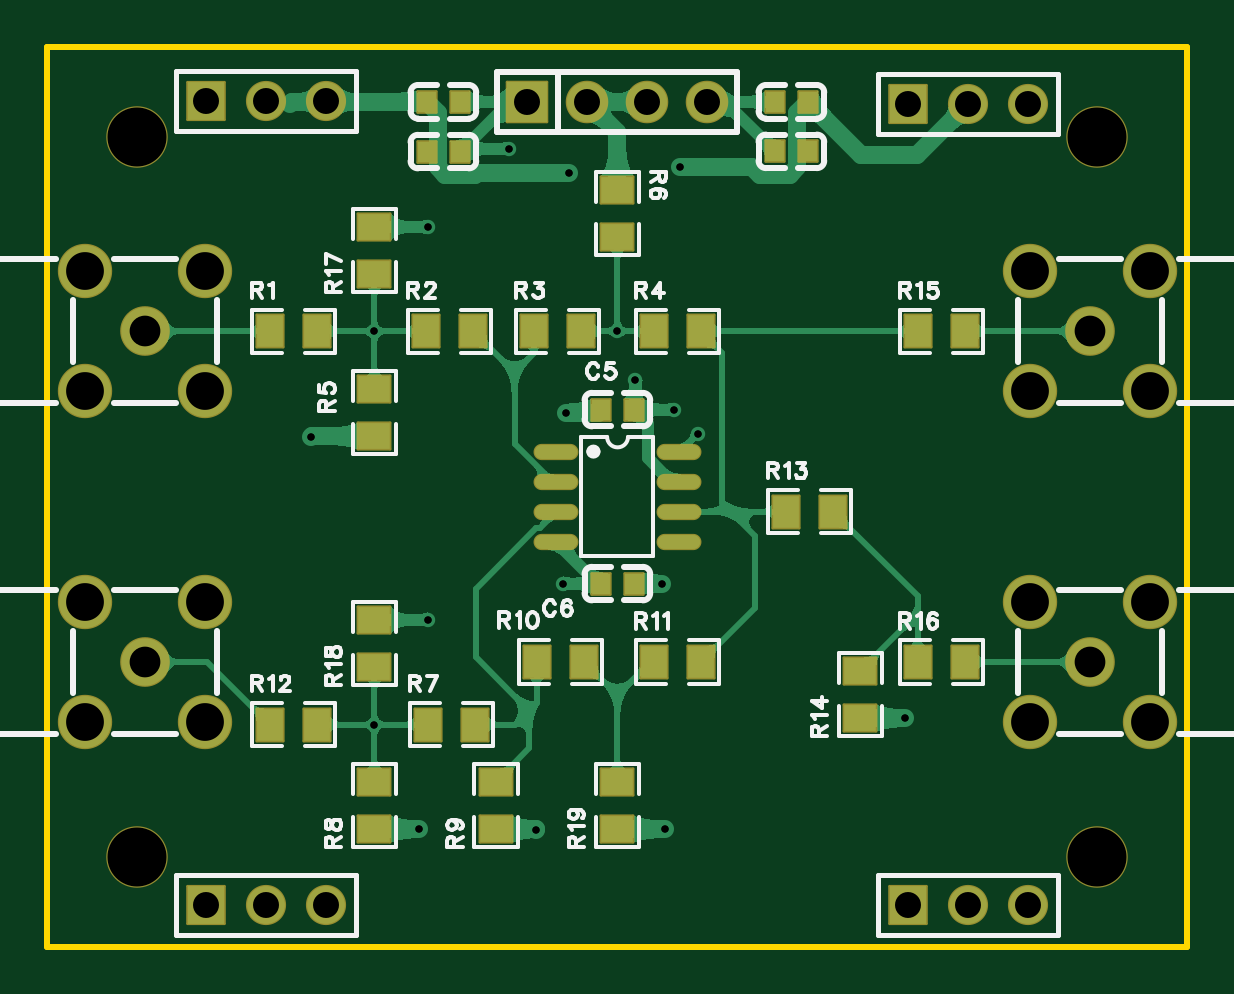
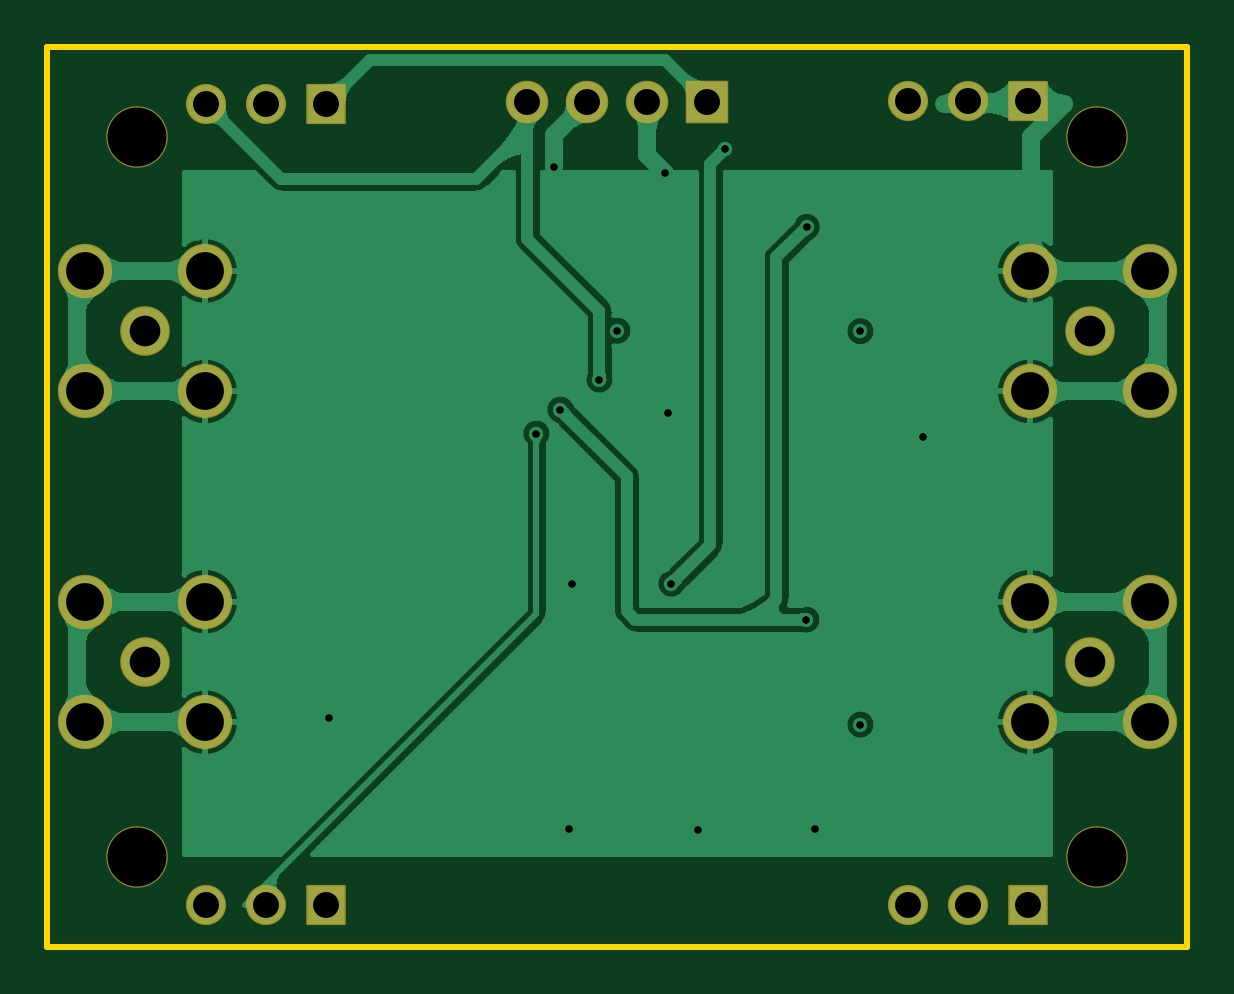
Circuit board: 10 layer files. Board 48.3 x 38.1 mm.
- drill: Drill_PTH_Through.DRL (1360 bytes)
- drill: Drill_PTH_Through_Via.DRL (474 bytes)
- outline: Gerber_BoardOutlineLayer.GKO (784 bytes)
- bottom_copper: Gerber_BottomLayer.GBL (57406 bytes)
- bottom_silk: Gerber_BottomSilkscreenLayer.GBO (631 bytes)
- bottom_mask: Gerber_BottomSolderMaskLayer.GBS (2160 bytes)
- top_copper: Gerber_TopLayer.GTL (31224 bytes)
- paste: Gerber_TopPasteMaskLayer.GTP (13236 bytes)
- top_silk: Gerber_TopSilkscreenLayer.GTO (28673 bytes)
- top_mask: Gerber_TopSolderMaskLayer.GTS (3808 bytes)

=== drill: Drill_PTH_Through.DRL ===
;TYPE=PLATED
;Layer: PTH_Through
;EasyEDA Pro Client v3.2.186, 2026-09-24 20:26:46
;Gerber Generator version 0.3
M48
METRIC,LZ,0000.00000
;Hole size 1 = 0.30500 METRIC
T01C0.30500
;Hole size 2 = 1.10002 METRIC
T02C1.10002
;Hole size 3 = 1.30002 METRIC
T03C1.30002
;Hole size 4 = 1.60000 METRIC
T04C1.60000
;Hole size 5 = 2.50000 METRIC
T05C2.50000
%
G05
G90
T01
X0.0Y7.02194
X-10.287Y7.0
X-10.287Y-9.652
X2.667Y13.97
X0.762Y4.953
X-2.286Y-3.683
X-2.032Y13.716
X-4.572Y14.732
X-8.001Y-5.207
X2.413Y3.683
X-8.017Y11.414
X3.429Y2.667
X-12.954Y2.54
X-8.382Y-14.081
X-3.429Y-14.097
X2.032Y-14.081
X12.192Y-9.382
X1.905Y-3.683
X-2.159Y3.556
T02
X-12.319Y16.764
X-14.859Y16.764
X-17.399Y16.764
X17.399Y16.637
X14.859Y16.637
X12.319Y16.637
X-12.319Y-17.272
X-14.859Y-17.272
X-17.399Y-17.272
X17.399Y-17.272
X14.859Y-17.272
X12.319Y-17.272
X-3.80991Y16.71446
X-1.26991Y16.71446
X1.27009Y16.71446
X3.81009Y16.71446
T03
X-19.99987Y6.99958
X-19.99987Y-7.00013
X19.99987Y7.00013
X19.99987Y-6.99987
T04
X-22.54986Y9.54957
X-22.54986Y4.4496
X-17.44989Y4.4496
X-17.44989Y9.54957
X-22.54986Y-4.45015
X-22.54986Y-9.55011
X-17.44989Y-9.55011
X-17.44989Y-4.45015
X22.54986Y4.45015
X22.54986Y9.55011
X17.44989Y9.55011
X17.44989Y4.45015
X22.54986Y-9.54986
X22.54986Y-4.44989
X17.44989Y-4.44989
X17.44989Y-9.54986
T05
X-20.32Y15.24
X-20.32003Y-15.23985
X20.32Y15.24
X20.32Y-15.24
M30
=== drill: Drill_PTH_Through_Via.DRL ===
;TYPE=PLATED
;Layer: PTH_Through_Via
;EasyEDA Pro Client v3.2.186, 2026-09-24 20:26:46
;Gerber Generator version 0.3
M48
METRIC,LZ,0000.00000
;Hole size 1 = 0.30500 METRIC
T01C0.30500
%
G05
G90
T01
X0.0Y7.02194
X-10.287Y7.0
X-10.287Y-9.652
X2.667Y13.97
X0.762Y4.953
X-2.286Y-3.683
X-2.032Y13.716
X-4.572Y14.732
X-8.001Y-5.207
X2.413Y3.683
X-8.017Y11.414
X3.429Y2.667
X-12.954Y2.54
X-8.382Y-14.081
X-3.429Y-14.097
X2.032Y-14.081
X12.192Y-9.382
X1.905Y-3.683
X-2.159Y3.556
M30
=== outline: Gerber_BoardOutlineLayer.GKO ===
G04 Layer: BoardOutlineLayer*
G04 EasyEDA Pro v3.2.186, 2026-09-24 20:26:46*
G04 Gerber Generator version 0.3*
G04 Scale: 100 percent, Rotated: No, Reflected: No*
G04 Dimensions in millimeters*
G04 Leading zeros omitted, absolute positions, 4 integers and 5 decimals*
G04 Generated by one-click*
G04 Object Configs: Pad,Via,Track,Text,Image,Dimension,BoardOutline,BoardCutout,CopperFilled,SolidRegion,FPCStiffener,Line,PlaneZone,ComponentProperty,ComponentSilkscreen,TearDrop*
G04 Layer Configs: 1,2,3,4,5,6,7,8,9,10,11,13,14,56*
G04 Copper Areas: 0*
%FSLAX45Y45*%
%MOMM*%
%ADD10C,0.254*%
%ADD11C,0.1104*%
G75*


G04 Rect Start*
G54D10*
G01X-2413000Y-1905000D02*
G01X-2413000Y1905000D01*
G01X2413000Y1905000D01*
G01X2413000Y-1905000D01*
G01X-2413000Y-1905000D01*
G04 Rect End*

M02*


=== bottom_copper: Gerber_BottomLayer.GBL (57406 bytes, source omitted) ===
=== bottom_silk: Gerber_BottomSilkscreenLayer.GBO ===
G04 Layer: BottomSilkscreenLayer*
G04 EasyEDA Pro v3.2.186, 2026-09-24 20:26:46*
G04 Gerber Generator version 0.3*
G04 Scale: 100 percent, Rotated: No, Reflected: No*
G04 Dimensions in millimeters*
G04 Leading zeros omitted, absolute positions, 4 integers and 5 decimals*
G04 Generated by one-click*
G04 Object Configs: Pad,Via,Track,Text,Image,Dimension,BoardOutline,BoardCutout,CopperFilled,SolidRegion,FPCStiffener,Line,PlaneZone,ComponentProperty,ComponentSilkscreen,TearDrop*
G04 Layer Configs: 1,2,3,4,5,6,7,8,9,10,11,13,14,56*
G04 Copper Areas: 0*
%FSLAX45Y45*%
%MOMM*%
%ADD10C,0.254*%
%ADD11C,0.1946*%
G75*

G54D10*

M02*


=== bottom_mask: Gerber_BottomSolderMaskLayer.GBS ===
G04 Layer: BottomSolderMaskLayer*
G04 EasyEDA Pro v3.2.186, 2026-09-24 20:26:46*
G04 Gerber Generator version 0.3*
G04 Scale: 100 percent, Rotated: No, Reflected: No*
G04 Dimensions in millimeters*
G04 Leading zeros omitted, absolute positions, 4 integers and 5 decimals*
G04 Generated by one-click*
G04 Object Configs: Pad,Via,Track,Text,Image,Dimension,BoardOutline,BoardCutout,CopperFilled,SolidRegion,FPCStiffener,Line,PlaneZone,ComponentProperty,ComponentSilkscreen,TearDrop*
G04 Layer Configs: 1,2,3,4,5,6,7,8,9,10,11,13,14,56*
G04 Copper Areas: 0*
%FSLAX45Y45*%
%MOMM*%
%AMRoundRect*1,1,$1,$2,$3*1,1,$1,$4,$5*1,1,$1,0-$2,0-$3*1,1,$1,0-$4,0-$5*20,1,$1,$2,$3,$4,$5,0*20,1,$1,$4,$5,0-$2,0-$3,0*20,1,$1,0-$2,0-$3,0-$4,0-$5,0*20,1,$1,0-$4,0-$5,$2,$3,0*4,1,4,$2,$3,$4,$5,0-$2,0-$3,0-$4,0-$5,$2,$3,0*%
%ADD10C,1.7*%
%ADD11RoundRect,0.1X-0.7874X0.8X0.7874X0.8*%
%ADD12RoundRect,0.1016X-0.85X0.85X0.85X0.85*%
%ADD13C,1.8016*%
%ADD14C,2.1016*%
%ADD15C,2.3016*%
%ADD16C,2.6025*%
%ADD17C,2.6016*%
G75*


G04 Pad Start*
G54D10*
G01X-1231900Y1676400D03*
G01X-1485900Y1676400D03*
G54D11*
G01X-1739900Y1676400D03*
G54D10*
G01X1739900Y1663700D03*
G01X1485900Y1663700D03*
G54D11*
G01X1231900Y1663700D03*
G54D10*
G01X-1231900Y-1727200D03*
G01X-1485900Y-1727200D03*
G54D11*
G01X-1739900Y-1727200D03*
G54D10*
G01X1739900Y-1727200D03*
G01X1485900Y-1727200D03*
G54D11*
G01X1231900Y-1727200D03*
G54D12*
G01X-380991Y1671446D03*
G54D13*
G01X-126991Y1671446D03*
G01X127009Y1671446D03*
G01X381009Y1671446D03*
G54D14*
G01X-1999987Y699958D03*
G54D15*
G01X-2255003Y954974D03*
G01X-2255003Y444968D03*
G01X-1744997Y444968D03*
G01X-1744997Y954974D03*
G54D14*
G01X-1999987Y-700013D03*
G54D15*
G01X-2255003Y-444997D03*
G01X-2255003Y-955003D03*
G01X-1744997Y-955003D03*
G01X-1744997Y-444997D03*
G54D14*
G01X1999987Y700013D03*
G54D15*
G01X2255003Y444997D03*
G01X2255003Y955003D03*
G01X1744997Y955003D03*
G01X1744997Y444997D03*
G54D14*
G01X1999987Y-699987D03*
G54D15*
G01X2255003Y-955003D03*
G01X2255003Y-444997D03*
G01X1744997Y-444997D03*
G01X1744997Y-955003D03*
G54D17*
G01X-2032000Y1524000D03*
G01X-2032003Y-1523985D03*
G01X2032000Y1524000D03*
G01X2032000Y-1524000D03*
G04 Pad End*

M02*


=== top_copper: Gerber_TopLayer.GTL (31224 bytes, source omitted) ===
=== paste: Gerber_TopPasteMaskLayer.GTP (13236 bytes, source omitted) ===
=== top_silk: Gerber_TopSilkscreenLayer.GTO (28673 bytes, source omitted) ===
=== top_mask: Gerber_TopSolderMaskLayer.GTS ===
G04 Layer: TopSolderMaskLayer*
G04 EasyEDA Pro v3.2.186, 2026-09-24 20:26:46*
G04 Gerber Generator version 0.3*
G04 Scale: 100 percent, Rotated: No, Reflected: No*
G04 Dimensions in millimeters*
G04 Leading zeros omitted, absolute positions, 4 integers and 5 decimals*
G04 Generated by one-click*
G04 Object Configs: Pad,Via,Track,Text,Image,Dimension,BoardOutline,BoardCutout,CopperFilled,SolidRegion,FPCStiffener,Line,PlaneZone,ComponentProperty,ComponentSilkscreen,TearDrop*
G04 Layer Configs: 1,2,3,4,5,6,7,8,9,10,11,13,14,56*
G04 Copper Areas: 0*
%FSLAX45Y45*%
%MOMM*%
%AMRoundRect*1,1,$1,$2,$3*1,1,$1,$4,$5*1,1,$1,0-$2,0-$3*1,1,$1,0-$4,0-$5*20,1,$1,$2,$3,$4,$5,0*20,1,$1,$4,$5,0-$2,0-$3,0*20,1,$1,0-$2,0-$3,0-$4,0-$5,0*20,1,$1,0-$4,0-$5,$2,$3,0*4,1,4,$2,$3,$4,$5,0-$2,0-$3,0-$4,0-$5,$2,$3,0*%
%ADD10RoundRect,0.1016X-0.4X0.45X0.4X0.45*%
%ADD11C,1.7*%
%ADD12RoundRect,0.1X-0.7874X0.8X0.7874X0.8*%
%ADD13RoundRect,0.1016X-0.85X0.85X0.85X0.85*%
%ADD14C,1.8016*%
%ADD15C,2.1016*%
%ADD16C,2.3016*%
%ADD17RoundRect,0.1016X-0.56627X0.68851X0.56627X0.68851*%
%ADD18RoundRect,0.1069X-0.68851X-0.56627X-0.68851X0.56627*%
%ADD19RoundRect,0.1016X-0.68851X-0.56627X-0.68851X0.56627*%
%ADD20O,1.9016X0.68961*%
%ADD21C,2.6016*%
G75*


G04 Pad Start*
G54D10*
G01X-666598Y1671400D03*
G01X-806602Y1671400D03*
G01X-666598Y1460500D03*
G01X-806602Y1460500D03*
G01X666631Y1671435D03*
G01X806636Y1671435D03*
G01X666631Y1461500D03*
G01X806636Y1461500D03*
G01X-70002Y368300D03*
G01X70002Y368300D03*
G01X-70002Y-368300D03*
G01X70002Y-368300D03*
G54D11*
G01X-1231900Y1676400D03*
G01X-1485900Y1676400D03*
G54D12*
G01X-1739900Y1676400D03*
G54D11*
G01X1739900Y1663700D03*
G01X1485900Y1663700D03*
G54D12*
G01X1231900Y1663700D03*
G54D11*
G01X-1231900Y-1727200D03*
G01X-1485900Y-1727200D03*
G54D12*
G01X-1739900Y-1727200D03*
G54D11*
G01X1739900Y-1727200D03*
G01X1485900Y-1727200D03*
G54D12*
G01X1231900Y-1727200D03*
G54D13*
G01X-380991Y1671446D03*
G54D14*
G01X-126991Y1671446D03*
G01X127009Y1671446D03*
G01X381009Y1671446D03*
G54D15*
G01X-1999987Y699958D03*
G54D16*
G01X-2255003Y954974D03*
G01X-2255003Y444968D03*
G01X-1744997Y444968D03*
G01X-1744997Y954974D03*
G54D15*
G01X-1999987Y-700013D03*
G54D16*
G01X-2255003Y-444997D03*
G01X-2255003Y-955003D03*
G01X-1744997Y-955003D03*
G01X-1744997Y-444997D03*
G54D15*
G01X1999987Y700013D03*
G54D16*
G01X2255003Y444997D03*
G01X2255003Y955003D03*
G01X1744997Y955003D03*
G01X1744997Y444997D03*
G54D15*
G01X1999987Y-699987D03*
G54D16*
G01X2255003Y-955003D03*
G01X2255003Y-444997D03*
G01X1744997Y-444997D03*
G01X1744997Y-955003D03*
G54D17*
G01X-1271600Y700000D03*
G01X-1471600Y700000D03*
G01X-611200Y700000D03*
G01X-811200Y700000D03*
G01X-154000Y700000D03*
G01X-354000Y700000D03*
G01X354000Y700000D03*
G01X154000Y700000D03*
G54D19*
G01X-1028700Y455600D03*
G01X-1028700Y255600D03*
G01X0Y1100000D03*
G01X0Y1300000D03*
G54D17*
G01X-603300Y-965200D03*
G01X-803300Y-965200D03*
G54D19*
G01X-1028700Y-1208100D03*
G01X-1028700Y-1408100D03*
G01X-514350Y-1208100D03*
G01X-514350Y-1408100D03*
G54D17*
G01X-341300Y-700000D03*
G01X-141300Y-700000D03*
G01X354000Y-700000D03*
G01X154000Y-700000D03*
G01X-1271600Y-965200D03*
G01X-1471600Y-965200D03*
G01X912800Y-63500D03*
G01X712800Y-63500D03*
G54D19*
G01X1028700Y-738200D03*
G01X1028700Y-938200D03*
G54D17*
G01X1471600Y700000D03*
G01X1271600Y700000D03*
G01X1471600Y-700000D03*
G01X1271600Y-700000D03*
G54D19*
G01X-1028700Y1141400D03*
G01X-1028700Y941400D03*
G01X-1028700Y-522300D03*
G01X-1028700Y-722300D03*
G01X0Y-1208100D03*
G01X0Y-1408100D03*
G54D20*
G01X259994Y-190500D03*
G01X259994Y-63500D03*
G01X259994Y63500D03*
G01X259994Y190500D03*
G01X-259994Y-190500D03*
G01X-259994Y-63500D03*
G01X-259994Y63500D03*
G01X-259994Y190500D03*
G54D21*
G01X-2032000Y1524000D03*
G01X-2032003Y-1523985D03*
G01X2032000Y1524000D03*
G01X2032000Y-1524000D03*
G04 Pad End*

M02*
